Image classification data set "lemon_dataset" (Dante-Cadiz/lemon-qualitycontrol on GitHub). Class labels (2): bad quality, good quality.

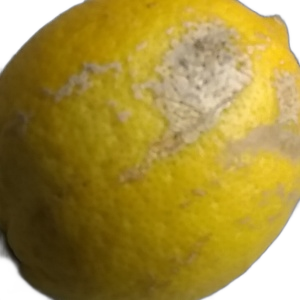
Label: bad quality

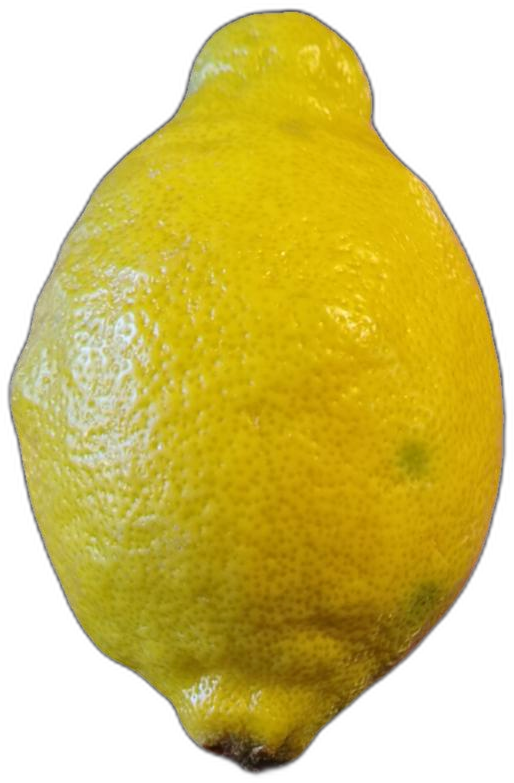
Label: good quality

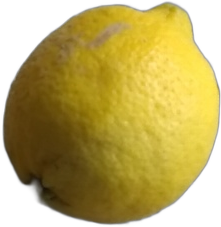
Label: good quality

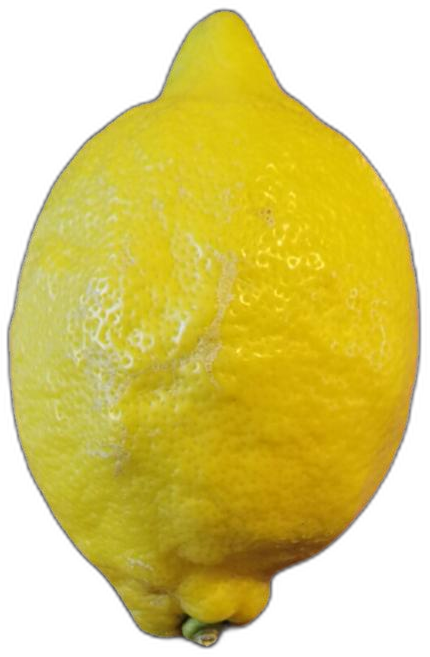
Label: bad quality

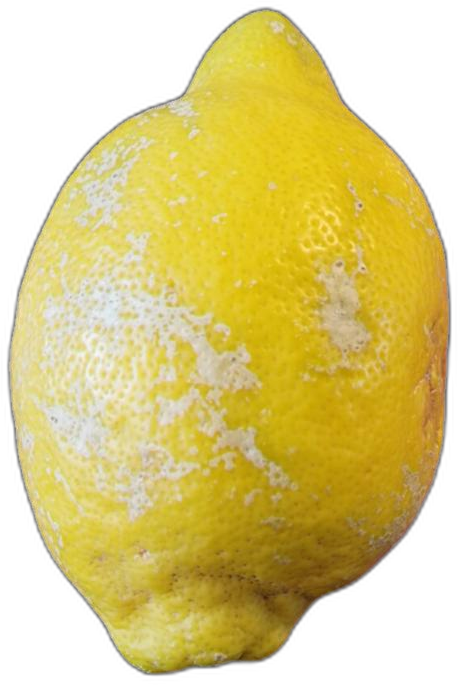
Label: bad quality

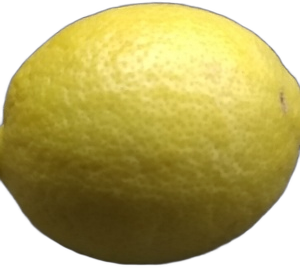
Label: good quality
